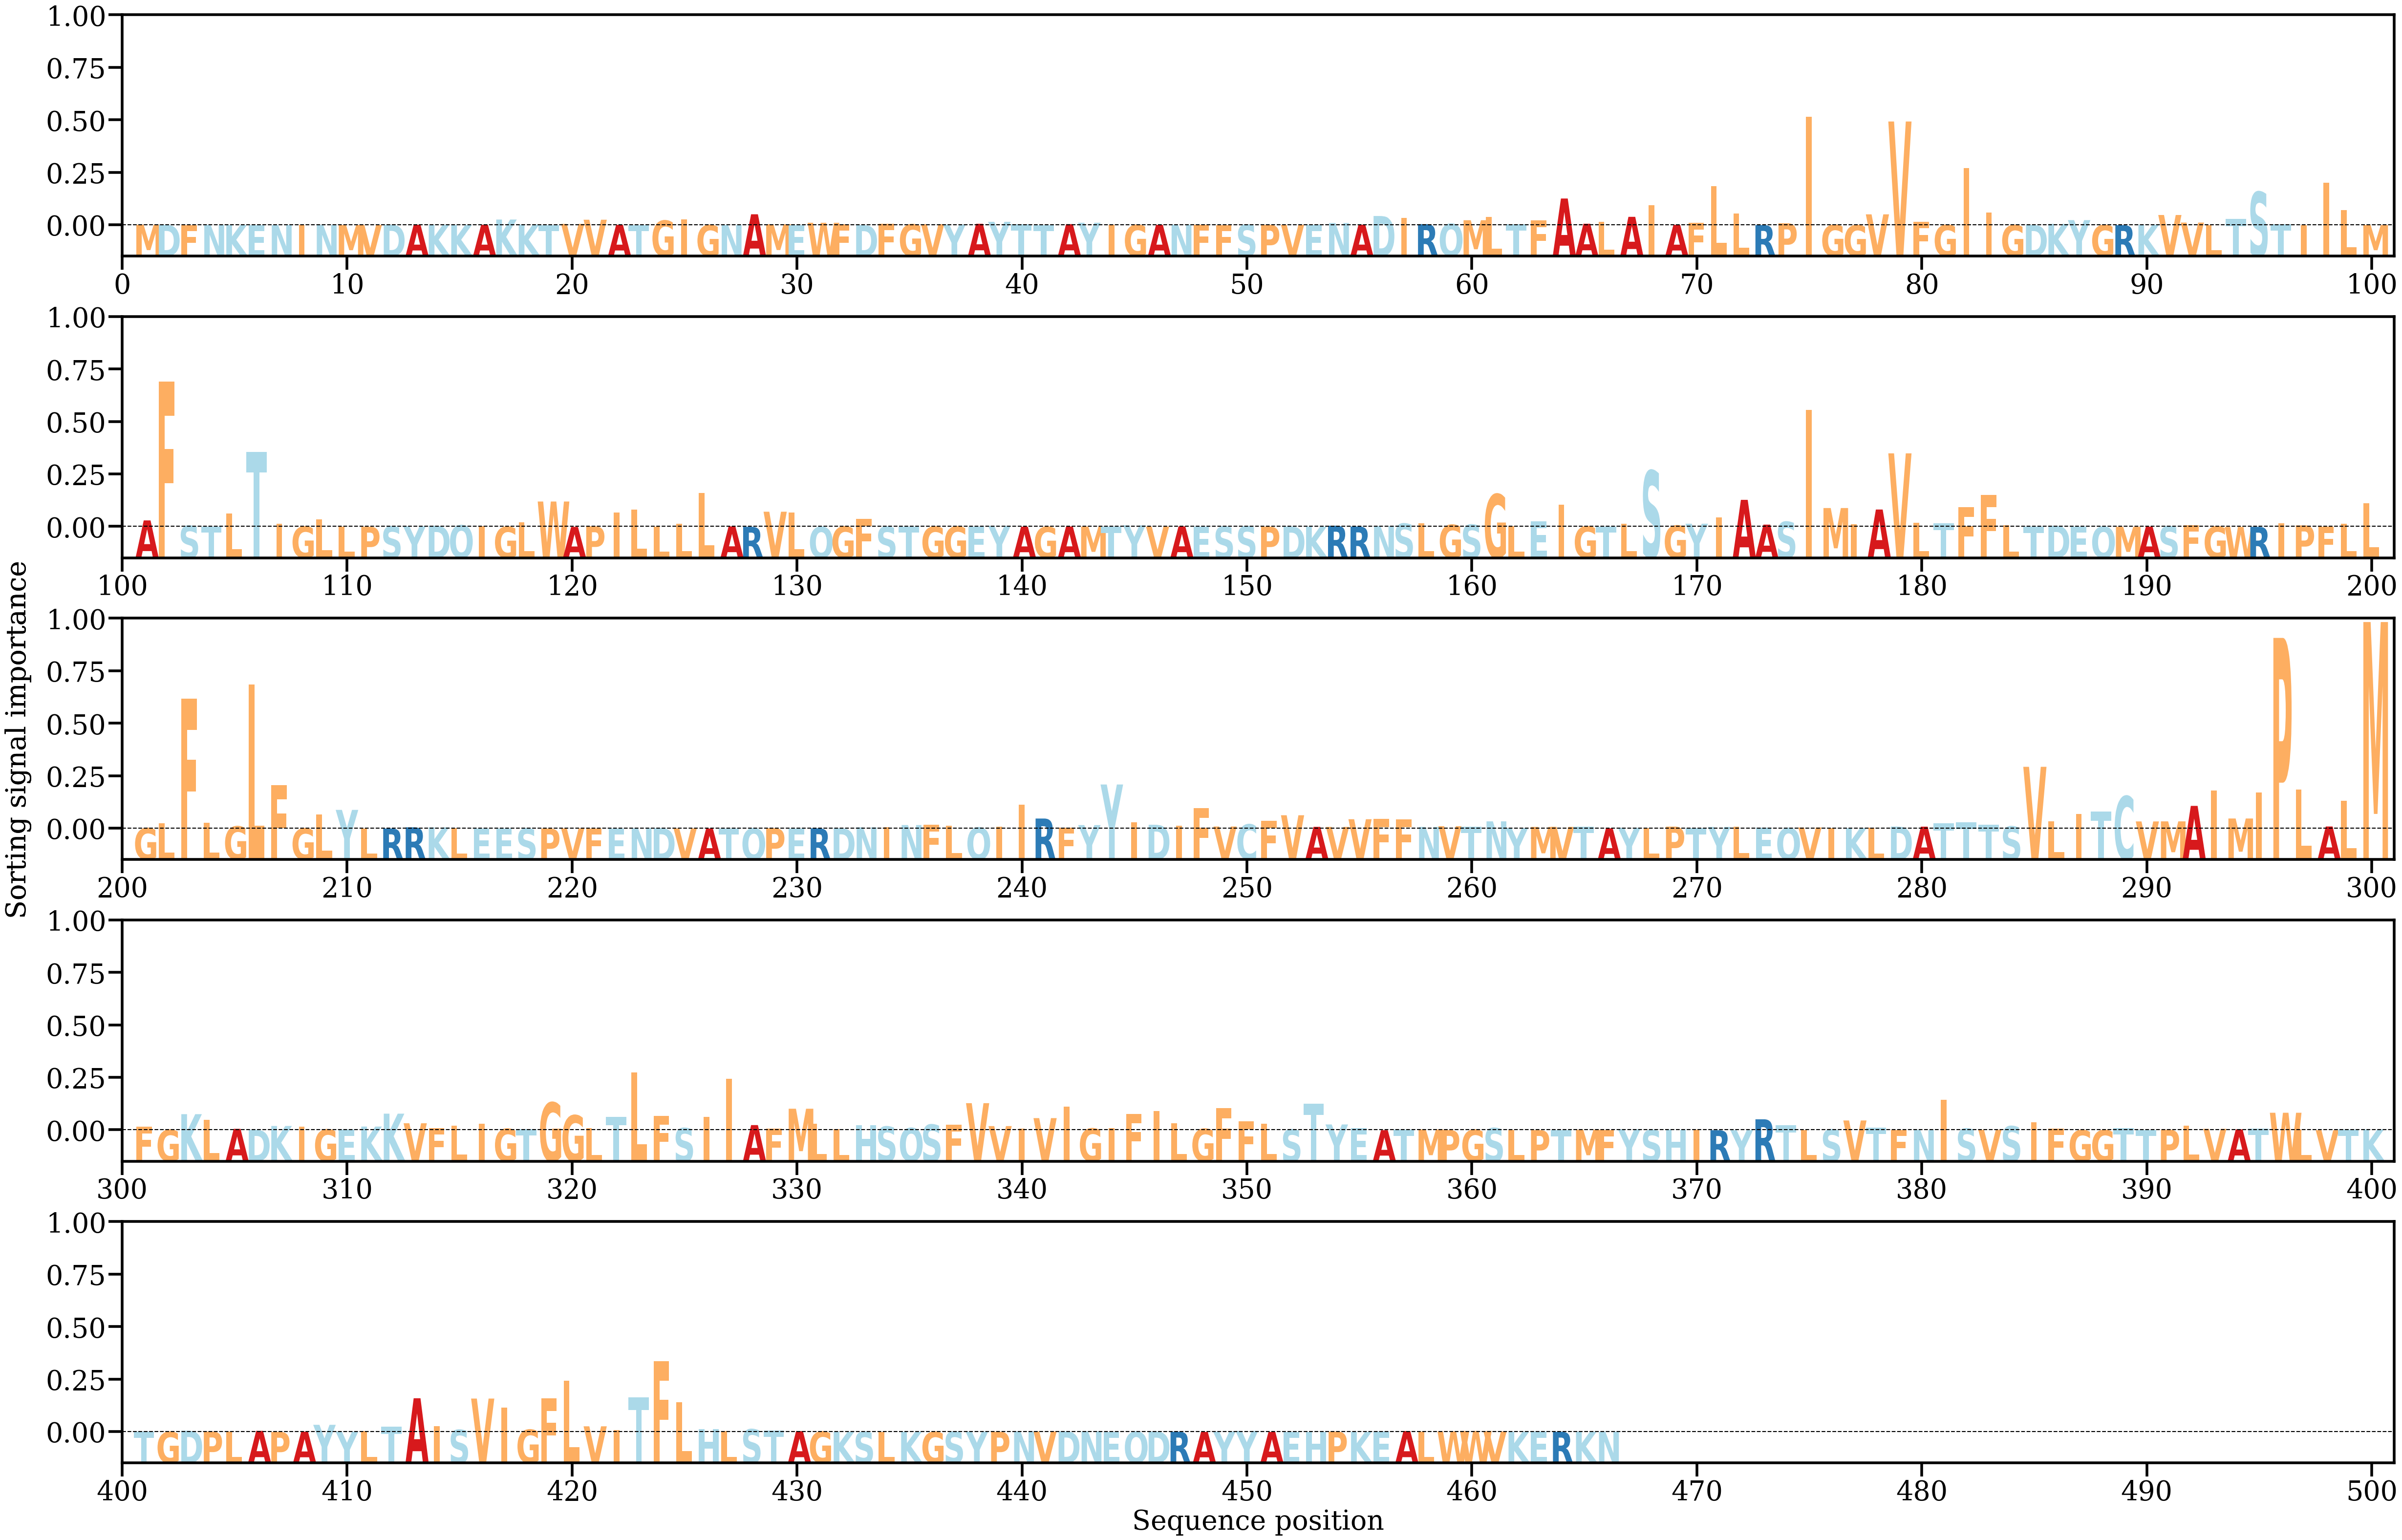

Values plotted in this chart, from the file beside it:
AA, Alpha
M, [0.00015097]
D, [9.390983e-05]
F, [5.7322428e-05]
N, [7.532896e-05]
K, [4.334867e-05]
E, [4.96087e-05]
N, [5.0718394e-05]
I, [8.14237e-05]
N, [7.315582e-05]
M, [4.552921e-05]
V, [7.0799266e-05]
D, [0.00011966]
A, [0.00011993]
K, [9.457009e-05]
K, [5.6357676e-05]
A, [0.00010648]
K, [0.00145519]
K, [0.00017931]
T, [5.004838e-05]
V, [0.00033414]
V, [0.00140751]
A, [0.00010011]
T, [1.7682763e-05]
G, [0.00119403]
I, [0.00154795]
G, [2.9939172e-05]
N, [4.529634e-05]
A, [0.00280147]
M, [0.00024761]
E, [1.7340608e-05]
W, [0.00063257]
F, [0.00022299]
D, [2.8832414e-05]
F, [0.00032194]
G, [0.00021885]
V, [0.00027098]
Y, [0.00016731]
A, [0.00037219]
Y, [0.00087757]
T, [0.00019095]
T, [3.480982e-05]
A, [0.0002816]
Y, [0.00063601]
I, [0.00010716]
G, [7.630796e-05]
A, [0.00010594]
N, [0.00014377]
F, [0.00017538]
F, [3.717152e-05]
S, [0.00011201]
P, [0.00010468]
V, [0.00011125]
E, [0.00010325]
N, [0.00056103]
A, [0.00013586]
D, [0.00236076]
I, [0.00192432]
R, [0.00027655]
Q, [0.00034773]
M, [0.00127933]
... 406 more rows
